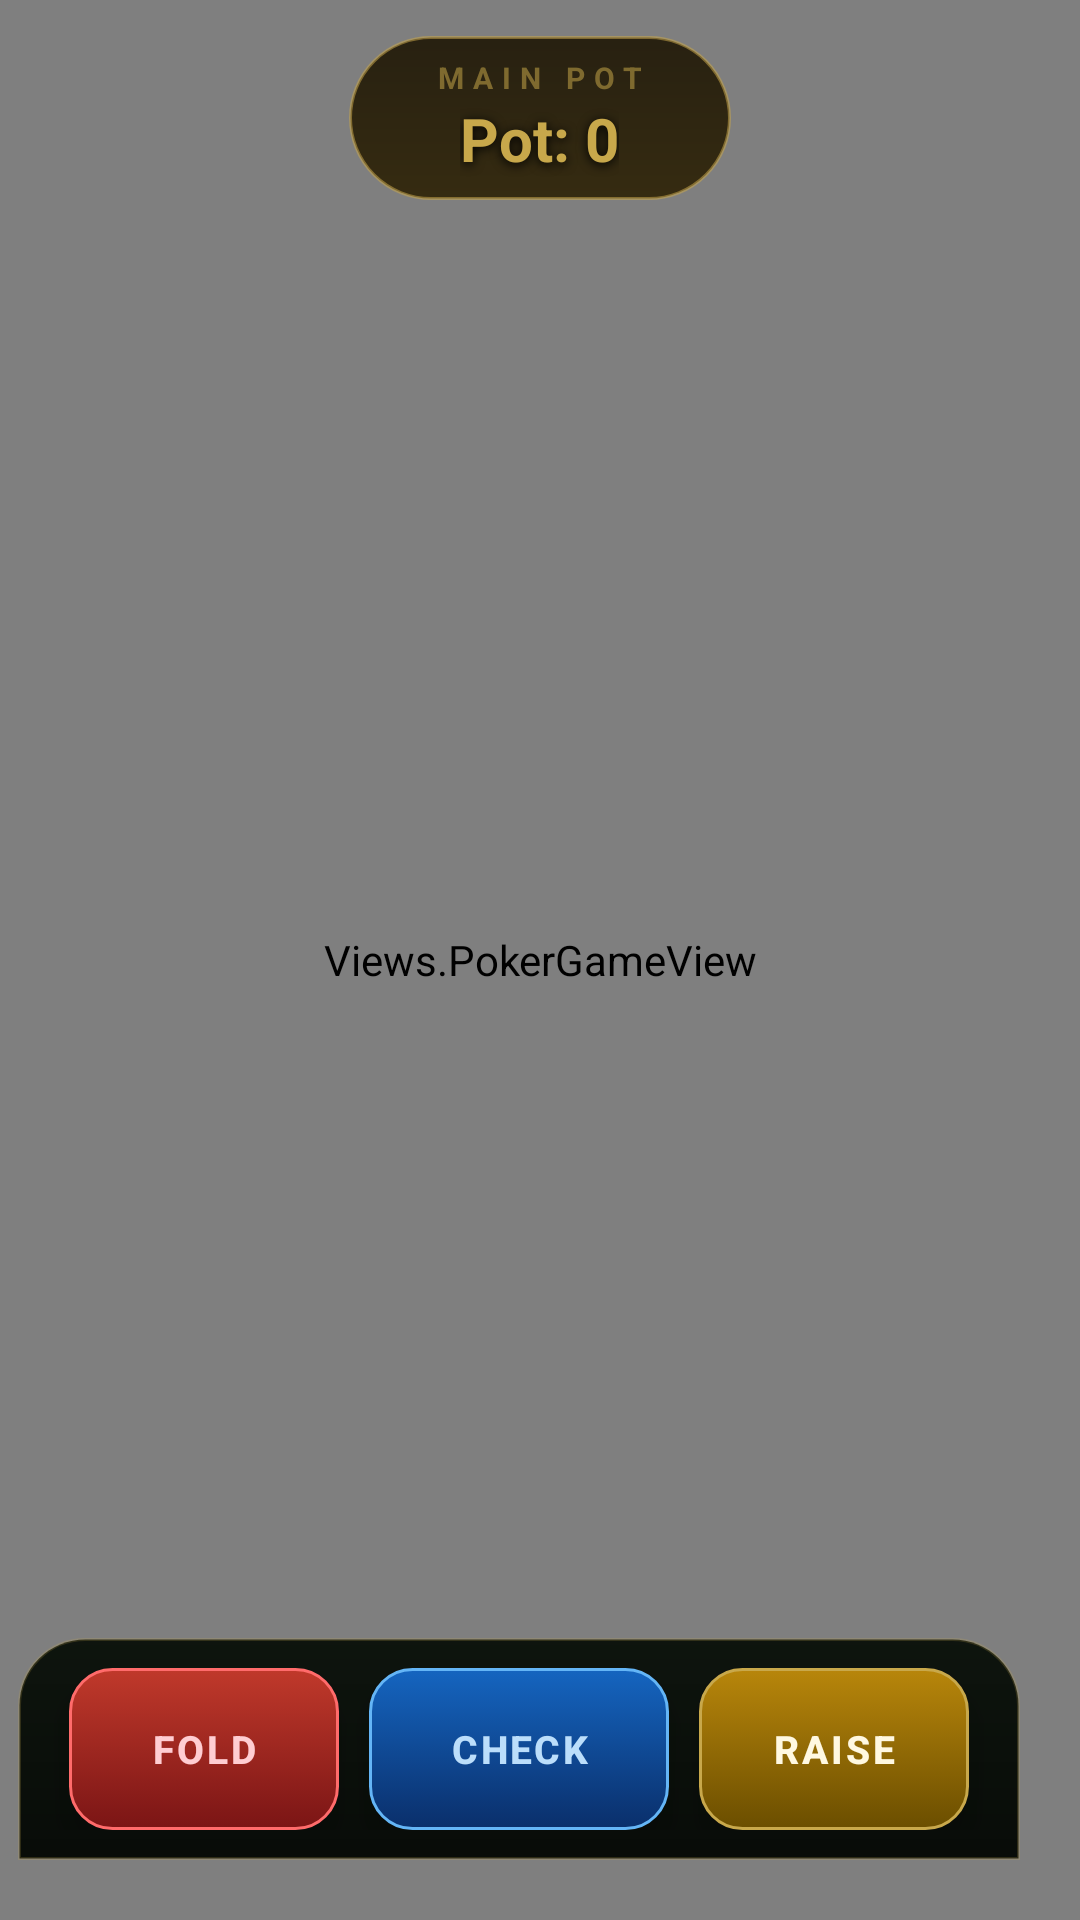

The Android layout XML behind this screen, and the referenced resources:
<!-- AndroidManifest.xml: application theme Theme.PokerProject -->
<!-- res/layout/activity_main.xml -->
<?xml version="1.0" encoding="utf-8"?>
<androidx.constraintlayout.widget.ConstraintLayout
    xmlns:android="http://schemas.android.com/apk/res/android"
    xmlns:app="http://schemas.android.com/apk/res-auto"
    android:id="@+id/main"
    android:layout_width="match_parent"
    android:layout_height="match_parent"
    android:background="#060D06">

    <Views.PokerGameView
        android:id="@+id/pokerGameView"
        android:layout_width="0dp"
        android:layout_height="0dp"
        app:layout_constraintTop_toTopOf="parent"
        app:layout_constraintBottom_toBottomOf="parent"
        app:layout_constraintStart_toStartOf="parent"
        app:layout_constraintEnd_toEndOf="parent"/>

    <LinearLayout
        android:id="@+id/potContainer"
        android:layout_width="wrap_content"
        android:layout_height="wrap_content"
        android:orientation="vertical"
        android:gravity="center"
        android:background="@drawable/bg_pot_pill"
        android:paddingHorizontal="28dp"
        android:paddingVertical="7dp"
        android:layout_marginTop="12dp"
        app:layout_constraintTop_toTopOf="parent"
        app:layout_constraintStart_toStartOf="parent"
        app:layout_constraintEnd_toEndOf="parent">

        <TextView
            android:layout_width="wrap_content"
            android:layout_height="wrap_content"
            android:text="MAIN POT"
            android:textColor="#88C8A84B"
            android:textSize="10sp"
            android:textStyle="bold"
            android:letterSpacing="0.3"/>

        <TextView
            android:id="@+id/tvPotSize"
            android:layout_width="wrap_content"
            android:layout_height="wrap_content"
            android:text="Pot: 0"
            android:textColor="#C8A84B"
            android:textSize="20sp"
            android:textStyle="bold"
            android:shadowColor="#FF000000"
            android:shadowDx="0"
            android:shadowDy="2"
            android:shadowRadius="8"/>
    </LinearLayout>

    <LinearLayout
        android:id="@+id/layoutActionButtons"
        android:layout_width="wrap_content"
        android:layout_height="wrap_content"
        android:orientation="horizontal"
        android:gravity="center"
        android:background="@drawable/bg_action_panel"
        android:paddingTop="10dp"
        android:paddingBottom="10dp"
        android:paddingHorizontal="12dp"
        android:layout_marginEnd="20dp"
        android:layout_marginBottom="20dp"
        app:layout_constraintBottom_toBottomOf="parent"
        app:layout_constraintEnd_toEndOf="parent"> <Button
        android:id="@+id/btnFold"
        android:layout_width="90dp"
        android:layout_height="54dp"
        android:layout_marginHorizontal="5dp"
        android:text="FOLD"
        android:textSize="13sp"
        android:textStyle="bold"
        android:textColor="#FFCDD2"
        android:letterSpacing="0.08"
        android:background="@drawable/btn_fold_bg"
        android:stateListAnimator="@null"
        android:elevation="6dp"/>

        <Button
            android:id="@+id/btnCheck"
            android:layout_width="100dp"
            android:layout_height="54dp"
            android:layout_marginHorizontal="5dp"
            android:text="Check"
            android:textSize="13sp"
            android:textStyle="bold"
            android:textColor="#BBDEFB"
            android:letterSpacing="0.06"
            android:background="@drawable/btn_call_bg"
            android:stateListAnimator="@null"
            android:elevation="6dp"/>

        <Button
            android:id="@+id/btnRaise"
            android:layout_width="90dp"
            android:layout_height="54dp"
            android:layout_marginHorizontal="5dp"
            android:text="RAISE"
            android:textSize="13sp"
            android:textStyle="bold"
            android:textColor="#FFF8E1"
            android:letterSpacing="0.08"
            android:background="@drawable/btn_raise_bg"
            android:stateListAnimator="@null"
            android:elevation="6dp"/>

    </LinearLayout>

    <LinearLayout
        android:id="@+id/layoutBetting"
        android:layout_width="320dp"
        android:layout_height="wrap_content"
        android:orientation="vertical"
        android:background="@drawable/bg_betting_panel"
        android:paddingTop="16dp"
        android:paddingBottom="14dp"
        android:paddingHorizontal="18dp"
        android:layout_marginEnd="20dp"
        android:layout_marginBottom="20dp"
        android:visibility="gone"
        app:layout_constraintBottom_toBottomOf="parent"
        app:layout_constraintEnd_toEndOf="parent"> <LinearLayout
        android:layout_width="match_parent"
        android:layout_height="wrap_content"
        android:orientation="horizontal"
        android:gravity="center_vertical"
        android:layout_marginBottom="10dp">

        <TextView
            android:layout_width="wrap_content"
            android:layout_height="wrap_content"
            android:text="RAISE TO"
            android:textColor="#88C8A84B"
            android:textSize="11sp"
            android:textStyle="bold"
            android:letterSpacing="0.2"/>

        <View android:layout_width="0dp" android:layout_height="1dp" android:layout_weight="1"/>

        <TextView
            android:layout_width="wrap_content"
            android:layout_height="wrap_content"
            android:text="Bet: "
            android:textColor="#AAFFFFFF"
            android:textSize="15sp"
            android:textStyle="bold"/>

        <TextView
            android:id="@+id/tvBetAmount"
            android:layout_width="wrap_content"
            android:layout_height="wrap_content"
            android:text="0"
            android:textColor="#C8A84B"
            android:textSize="22sp"
            android:textStyle="bold"
            android:shadowColor="#FF000000"
            android:shadowDx="0"
            android:shadowDy="2"
            android:shadowRadius="6"/>
    </LinearLayout>

        <SeekBar
            android:id="@+id/sbBetAmount"
            android:layout_width="match_parent"
            android:layout_height="wrap_content"
            android:layout_marginBottom="16dp"
            android:progressTint="#C8A84B"
            android:thumbTint="#E8CC7A"/>

        <LinearLayout
            android:layout_width="match_parent"
            android:layout_height="wrap_content"
            android:orientation="horizontal">

            <Button
                android:id="@+id/btnCancelBet"
                android:layout_width="0dp"
                android:layout_height="48dp"
                android:layout_weight="1"
                android:layout_marginEnd="6dp"
                android:text="Cancel"
                android:textSize="12sp"
                android:textStyle="bold"
                android:textColor="#CFD8DC"
                android:background="@drawable/btn_cancel_bg"
                android:stateListAnimator="@null"/>

            <Button
                android:id="@+id/btnAllIn"
                android:layout_width="0dp"
                android:layout_height="48dp"
                android:layout_weight="1"
                android:layout_marginEnd="6dp"
                android:text="All In"
                android:textSize="12sp"
                android:textStyle="bold"
                android:textColor="#E1BEE7"
                android:background="@drawable/btn_allin_bg"
                android:stateListAnimator="@null"/>

            <Button
                android:id="@+id/btnConfirmBet"
                android:layout_width="0dp"
                android:layout_height="48dp"
                android:layout_weight="1.2"
                android:text="Confirm"
                android:textSize="13sp"
                android:textStyle="bold"
                android:textColor="#C8E6C9"
                android:background="@drawable/btn_confirm_bg"
                android:stateListAnimator="@null"/>

        </LinearLayout>
    </LinearLayout>

</androidx.constraintlayout.widget.ConstraintLayout>
<!-- resources referenced by this layout -->
<resources>
  <!-- drawable bg_action_panel (drawable) -->
  <?xml version="1.0" encoding="utf-8"?>
  <shape xmlns:android="http://schemas.android.com/apk/res/android" android:shape="rectangle">
      <gradient android:startColor="#F0060D06" android:endColor="#F0000400" android:angle="270"/>
      <corners android:topLeftRadius="22dp" android:topRightRadius="22dp"/>
      <stroke android:width="1dp" android:color="#33C8A84B"/>
  </shape>
  <!-- drawable bg_betting_panel (drawable) -->
  <?xml version="1.0" encoding="utf-8"?>
  <shape xmlns:android="http://schemas.android.com/apk/res/android" android:shape="rectangle">
      <gradient android:startColor="#F2060D06" android:endColor="#F2000400" android:angle="270"/>
      <corners android:topLeftRadius="22dp" android:topRightRadius="22dp"/>
      <stroke android:width="1dp" android:color="#55C8A84B"/>
  </shape>
  <!-- drawable bg_pot_pill (drawable) -->
  <?xml version="1.0" encoding="utf-8"?>
  <shape xmlns:android="http://schemas.android.com/apk/res/android" android:shape="rectangle">
      <gradient android:startColor="#DD1A1200" android:endColor="#DD2A1E00" android:angle="270"/>
      <corners android:radius="30dp"/>
      <stroke android:width="1dp" android:color="#88C8A84B"/>
  </shape>
  <!-- drawable btn_call_bg (drawable) -->
  <?xml version="1.0" encoding="utf-8"?>
  <selector xmlns:android="http://schemas.android.com/apk/res/android">
      <item android:state_pressed="true">
          <shape android:shape="rectangle">
              <gradient android:startColor="#0D47A1" android:endColor="#062069" android:angle="270"/>
              <corners android:radius="14dp"/>
              <stroke android:width="1.5dp" android:color="#82B1FF"/>
          </shape>
      </item>
      <item>
          <shape android:shape="rectangle">
              <gradient android:startColor="#1565C0" android:endColor="#0A2F6B" android:angle="270"/>
              <corners android:radius="14dp"/>
              <stroke android:width="1dp" android:color="#64B5F6"/>
          </shape>
      </item>
  </selector>
  <!-- drawable btn_cancel_bg (drawable) -->
  <?xml version="1.0" encoding="utf-8"?>
  <selector xmlns:android="http://schemas.android.com/apk/res/android">
      <item android:state_pressed="true">
          <shape android:shape="rectangle">
              <solid android:color="#2A3540"/>
              <corners android:radius="10dp"/>
              <stroke android:width="1dp" android:color="#90A4AE"/>
          </shape>
      </item>
      <item>
          <shape android:shape="rectangle">
              <solid android:color="#37474F"/>
              <corners android:radius="10dp"/>
              <stroke android:width="1dp" android:color="#607D8B"/>
          </shape>
      </item>
  </selector>
  <!-- drawable btn_fold_bg (drawable) -->
  <?xml version="1.0" encoding="utf-8"?>
  <selector xmlns:android="http://schemas.android.com/apk/res/android">
      <item android:state_pressed="true">
          <shape android:shape="rectangle">
              <gradient android:startColor="#7B1010" android:endColor="#4A0808" android:angle="270"/>
              <corners android:radius="14dp"/>
              <stroke android:width="1.5dp" android:color="#FF6B6B"/>
          </shape>
      </item>
      <item>
          <shape android:shape="rectangle">
              <gradient android:startColor="#C0392B" android:endColor="#7B1515" android:angle="270"/>
              <corners android:radius="14dp"/>
              <stroke android:width="1dp" android:color="#FF6B6B"/>
          </shape>
      </item>
  </selector>
  <style name="Theme.PokerProject" parent="Base.Theme.PokerProject" />
  <style name="Base.Theme.PokerProject" parent="Theme.Material3.DayNight.NoActionBar">
          
          
      </style>
</resources>
